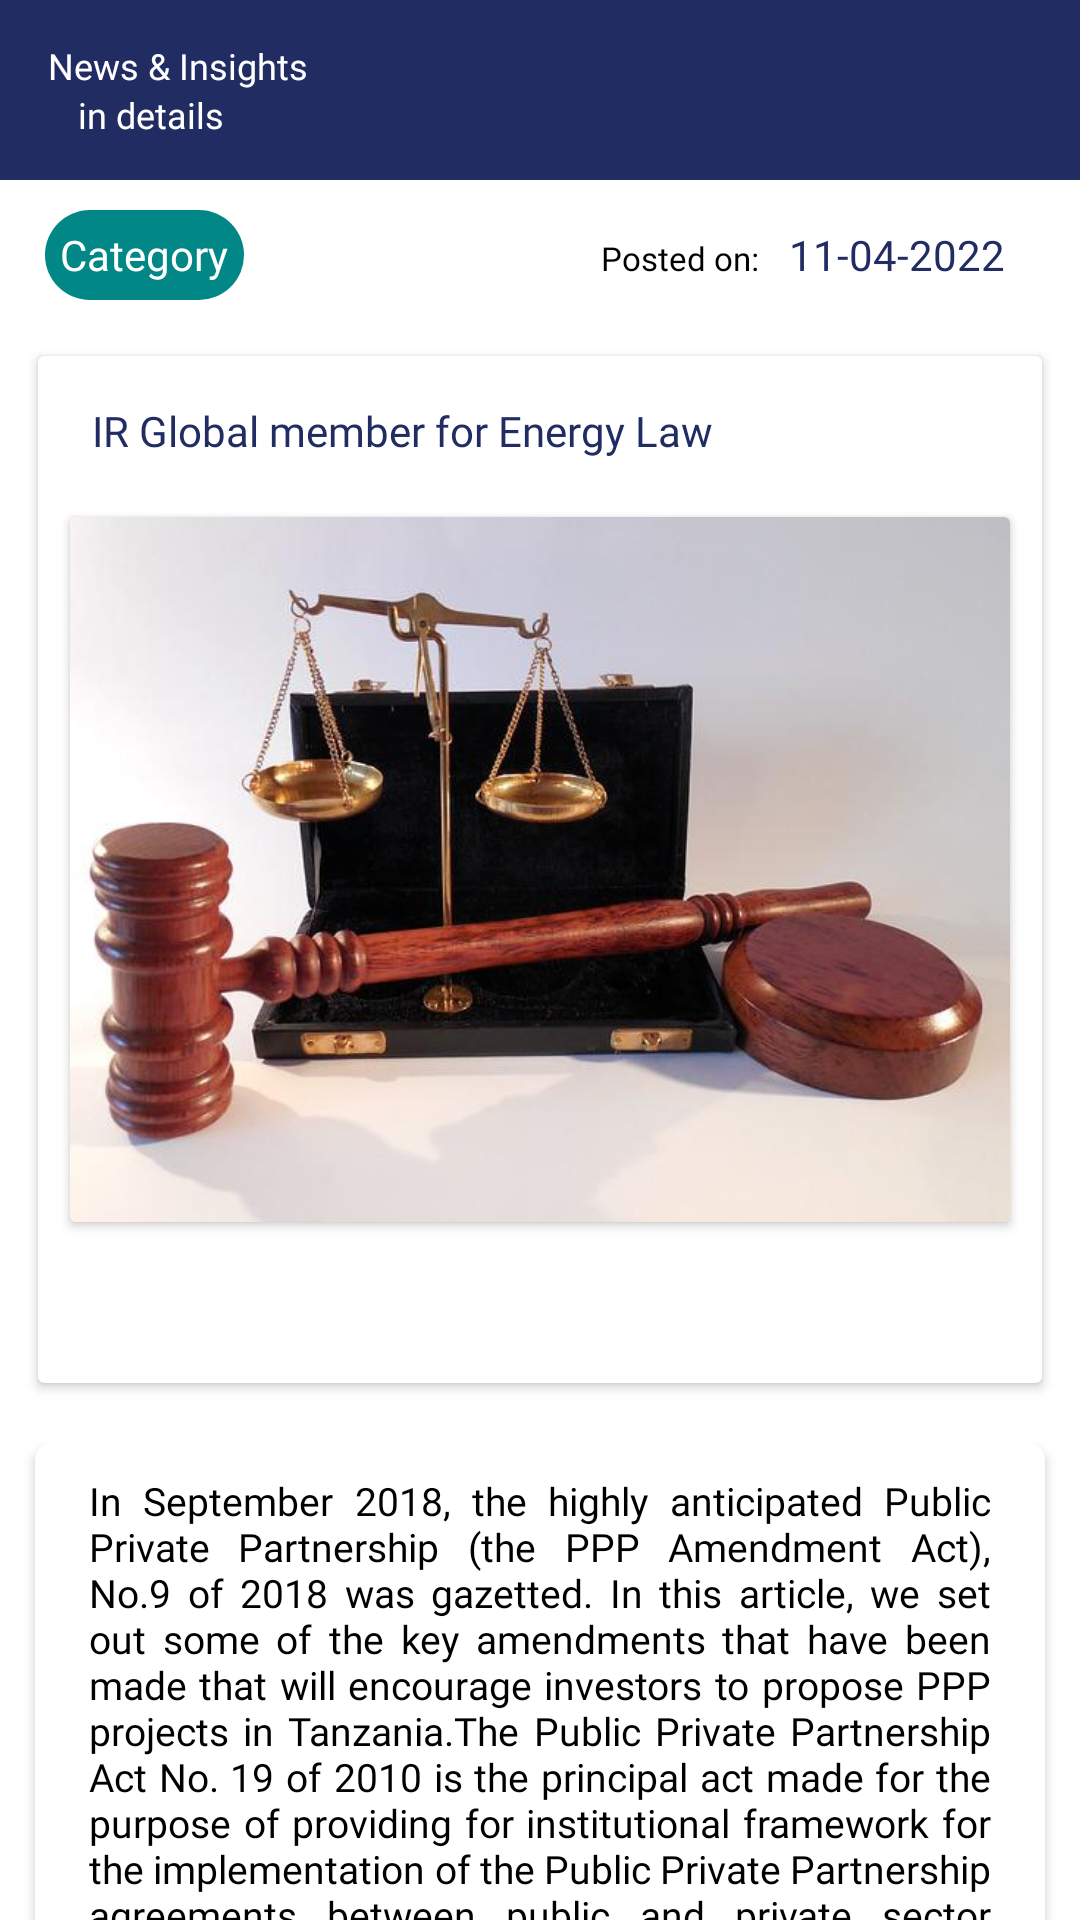

Layout XML and referenced resources for this Android screen:
<!-- AndroidManifest.xml: application theme Theme.Abenry -->
<!-- res/layout/activity_news_details.xml -->
<?xml version="1.0" encoding="utf-8"?>
<LinearLayout xmlns:android="http://schemas.android.com/apk/res/android"
    xmlns:app="http://schemas.android.com/apk/res-auto"
    xmlns:tools="http://schemas.android.com/tools"
    android:layout_width="match_parent"
    android:layout_height="match_parent"
    tools:context=".NewsDetails"
    android:orientation="vertical"
    >
    <androidx.appcompat.widget.Toolbar
        android:layout_width="match_parent"
        android:layout_height="60dp"
        android:background="@color/purple_700">

        <LinearLayout
            android:layout_width="match_parent"
            android:layout_height="wrap_content"
            android:orientation="horizontal">

            <ImageView
                android:id="@+id/imageBack"
                android:layout_width="wrap_content"
                android:layout_height="wrap_content"
                android:layout_gravity="center_vertical"
                android:src="@drawable/ic_baseline_chevron_left_24" />

            <LinearLayout
                android:layout_width="wrap_content"
                android:layout_height="wrap_content"
                android:layout_weight="1"
                android:orientation="vertical">

                <TextView
                    android:layout_width="match_parent"
                    android:layout_height="wrap_content"
                    android:fontFamily="@font/google_sans_bold"
                    android:text="@string/title_news_imp"
                    android:textColor="@color/white"
                    android:textSize="12dp" />

                <TextView
                    android:layout_width="match_parent"
                    android:layout_height="wrap_content"
                    android:layout_marginLeft="10dp"
                    android:fontFamily="@font/google_sans_regular"
                    android:text="@string/title_news_inside"
                    android:textColor="@color/white"
                    android:textSize="12dp" />
            </LinearLayout>

        </LinearLayout>
    </androidx.appcompat.widget.Toolbar>

    <androidx.core.widget.NestedScrollView
        android:layout_width="match_parent"
        android:layout_height="match_parent"
        android:scrollbars="none"
        android:layout_weight="1"
        >

        <LinearLayout
            android:layout_width="match_parent"
            android:layout_height="wrap_content"
            android:orientation="vertical">
            <LinearLayout
                android:layout_width="match_parent"
                android:layout_height="wrap_content"
                android:orientation="horizontal"
                >
                <TextView
                    android:id="@+id/category"
                    android:layout_width="wrap_content"
                    android:layout_height="30dp"
                    android:background="@drawable/invrounded"
                    android:fontFamily="@font/google_sans_regular"
                    android:textColor="@color/white"
                    android:padding="5dp"
                    android:text="@string/category"
                    android:layout_marginLeft="15dp"
                    android:layout_marginTop="10dp"
                    android:layout_marginBottom="5dp"
                    android:gravity="center"
                    />
                <View
                    android:layout_width="0dp"
                    android:layout_height="30dp"
                    android:layout_weight="2"
                    />
                <TextView
                    android:id="@+id/textPosted"
                    android:layout_width="wrap_content"
                    android:layout_height="wrap_content"
                    android:layout_marginLeft="5dp"
                    android:fontFamily="@font/google_sans_regular"
                    android:padding="5dp"
                    android:text="Posted on:"
                    android:textAppearance="@style/Base.TextAppearance.AppCompat.Small"
                    android:textColor="@color/black"
                    android:textSize="11dp"
                    android:layout_marginTop="10dp"
                    android:layout_marginBottom="5dp"
                    />
                <TextView
                    android:id="@+id/date"
                    android:layout_width="wrap_content"
                    android:layout_height="30dp"
                    android:fontFamily="@font/google_sans_regular"
                    android:textColor="@color/purple_500"
                    android:padding="5dp"
                    android:text="11-04-2022"
                    android:layout_marginTop="10dp"
                    android:layout_marginBottom="5dp"
                    android:layout_marginRight="20dp"
                    android:gravity="center"

                    />
            </LinearLayout>
            <LinearLayout
                android:layout_width="match_parent"
                android:layout_height="wrap_content"
                android:orientation="vertical"
                >
                <androidx.cardview.widget.CardView
                    android:id="@+id/corporateLayout"
                    android:layout_width="match_parent"
                    android:layout_height="wrap_content"
                    android:layout_margin="10dp"
                    android:elevation="5dp"
                    app:cardUseCompatPadding="true"
                    >
                    <LinearLayout
                        android:layout_width="match_parent"
                        android:layout_height="wrap_content"
                        android:orientation="vertical"
                        android:layout_marginRight="8dp"
                        android:layout_marginLeft="8dp"
                        >
                        <TextView
                            android:id="@+id/title"
                            android:layout_width="match_parent"
                            android:layout_height="30dp"
                            android:layout_gravity="center_vertical"
                            android:layout_margin="10dp"
                            android:layout_weight="1"
                            android:text="@string/sample_title"
                            android:fontFamily="@font/google_sans_bold"
                            android:gravity="center_vertical"
                            android:textColor="@color/purple_500"
                            android:textSize="14dp"
                            />
                        <androidx.cardview.widget.CardView

                            android:layout_width="match_parent"
                            android:layout_height="wrap_content"
                            android:elevation="5dp"
                            app:cardUseCompatPadding="true"
                            >
                            <ImageView
                                android:id="@+id/imageCorps"
                                android:layout_width="wrap_content"
                                android:layout_height="wrap_content"
                                app:srcCompat="@drawable/hammer"
                                android:scaleType="fitCenter"
                                android:adjustViewBounds="true"
                                />
                        </androidx.cardview.widget.CardView>


                        <LinearLayout
                            android:layout_width="wrap_content"
                            android:layout_height="wrap_content"
                            android:orientation="horizontal"
                            android:layout_margin="10dp"
                            >
                            <View
                                android:layout_width="0dp"
                                android:layout_height="30dp"
                                android:layout_weight="2"
                                />
                            <ImageView
                                android:id="@+id/rate"
                                android:layout_width="wrap_content"
                                android:layout_height="wrap_content"
                                android:layout_gravity="center_vertical"
                                app:srcCompat="@drawable/ic_baseline_star_2"
                                android:layout_margin="5dp"
                                android:tint="@color/black"
                                tools:ignore="VectorDrawableCompat"
                                />
                            <ImageView
                                android:id="@+id/share"
                                android:layout_width="wrap_content"
                                android:layout_height="wrap_content"
                                android:layout_gravity="center_vertical"
                                app:srcCompat="@drawable/ic_baseline_share_2"
                                android:layout_margin="5dp"
                                android:tint="@color/black"
                                tools:ignore="VectorDrawableCompat" />
                        </LinearLayout>
                    </LinearLayout>
                </androidx.cardview.widget.CardView>

                <androidx.cardview.widget.CardView
                    android:layout_width="match_parent"
                    android:layout_height="wrap_content"
                    android:layout_marginBottom="2dp"
                    android:layout_marginTop="2dp"
                    android:layout_marginRight="8dp"
                    android:layout_marginLeft="8dp"
                    android:elevation="5dp"
                    app:cardCornerRadius="5dp"
                    app:cardUseCompatPadding="true"

                    >
                    <LinearLayout
                        android:layout_width="match_parent"
                        android:layout_height="wrap_content"
                        android:orientation="vertical"
                        android:layout_marginRight="8dp"
                        android:layout_marginLeft="8dp"
                        >
                        <TextView
                            android:id="@+id/content"
                            android:layout_width="wrap_content"
                            android:layout_height="wrap_content"
                            android:layout_gravity="center_vertical"
                            android:layout_margin="10dp"
                            android:layout_weight="1"
                            android:text="@string/sample_news"
                            android:fontFamily="@font/google_sans_regular"
                            android:gravity="center_vertical"
                            android:textColor="@color/black"
                            android:textSize="13dp"
                            android:justificationMode="inter_word"
                            />

                    </LinearLayout>
                </androidx.cardview.widget.CardView>
            </LinearLayout>

        </LinearLayout>
    </androidx.core.widget.NestedScrollView>



</LinearLayout>
<!-- resources referenced by this layout -->
<resources>
  <color name="black">#FF000000</color>
  <color name="purple_500">#202C62</color>
  <color name="purple_700">#202C62</color>
  <color name="white">#FFFFFFFF</color>
  <!-- drawable hammer: jpg bitmap (drawable, 29659 bytes) -->
  <!-- drawable invrounded (drawable) -->
  <?xml version="1.0" encoding="utf-8"?>
  <shape xmlns:android="http://schemas.android.com/apk/res/android" android:shape="rectangle" android:padding="10dp">
  
      <solid android:color="#FF018786"/> 
  
      <corners
          android:bottomRightRadius="15dp"
          android:bottomLeftRadius="15dp"
          android:topLeftRadius="15dp"
          android:topRightRadius="15dp"/>
  
  </shape>
  <string name="category">Category</string>
  <string name="sample_news">In September 2018, the highly anticipated Public Private Partnership (the PPP Amendment Act), No.9 of 2018 was gazetted. In this article, we set out some of the key amendments that have been made that will encourage investors to propose PPP projects in Tanzania.The Public Private Partnership Act No. 19 of 2010 is the principal act made for the purpose of providing for institutional framework for the implementation of the Public Private Partnership agreements between public and private sector entities. The Act outlines the rules and procedures of the procurement process and development of Public and Private sector partnerships.Out of the many amendments that the Public Private Partnership Act, Cap. 19, 2010 has undergone over the years, the most recent is the anticipated Public Private Partnership Amendment Act No. 9 of 2018. This amendment has brought about changes to the other previous amendments of 2013 and 2014, of which these had introduced changes to the main Act, 2010.The two amendments before the 2018 amendment had incorporated changes on the Principal Act No. 19 of 2010 which included the following:</string>
  <string name="sample_title">IR Global member for Energy Law</string>
  <string name="title_news_imp">News &amp; Insights</string>
  <string name="title_news_inside">in details</string>
  <style name="Theme.Abenry" parent="Theme.MaterialComponents.DayNight.NoActionBar">
          
          <item name="colorPrimary">@color/purple_500</item>
          <item name="colorPrimaryVariant">@color/purple_700</item>
          <item name="colorOnPrimary">@color/white</item>
          
          <item name="colorSecondary">@color/purple_500</item>
          <item name="colorSecondaryVariant">@color/purple_700</item>
          <item name="colorOnSecondary">@color/black</item>
          <item name="colorAccent">@color/accent_material_light</item>
  
          
          <item name="android:statusBarColor" tools:targetApi="l">?attr/colorPrimaryVariant</item>
          
      </style>
</resources>
